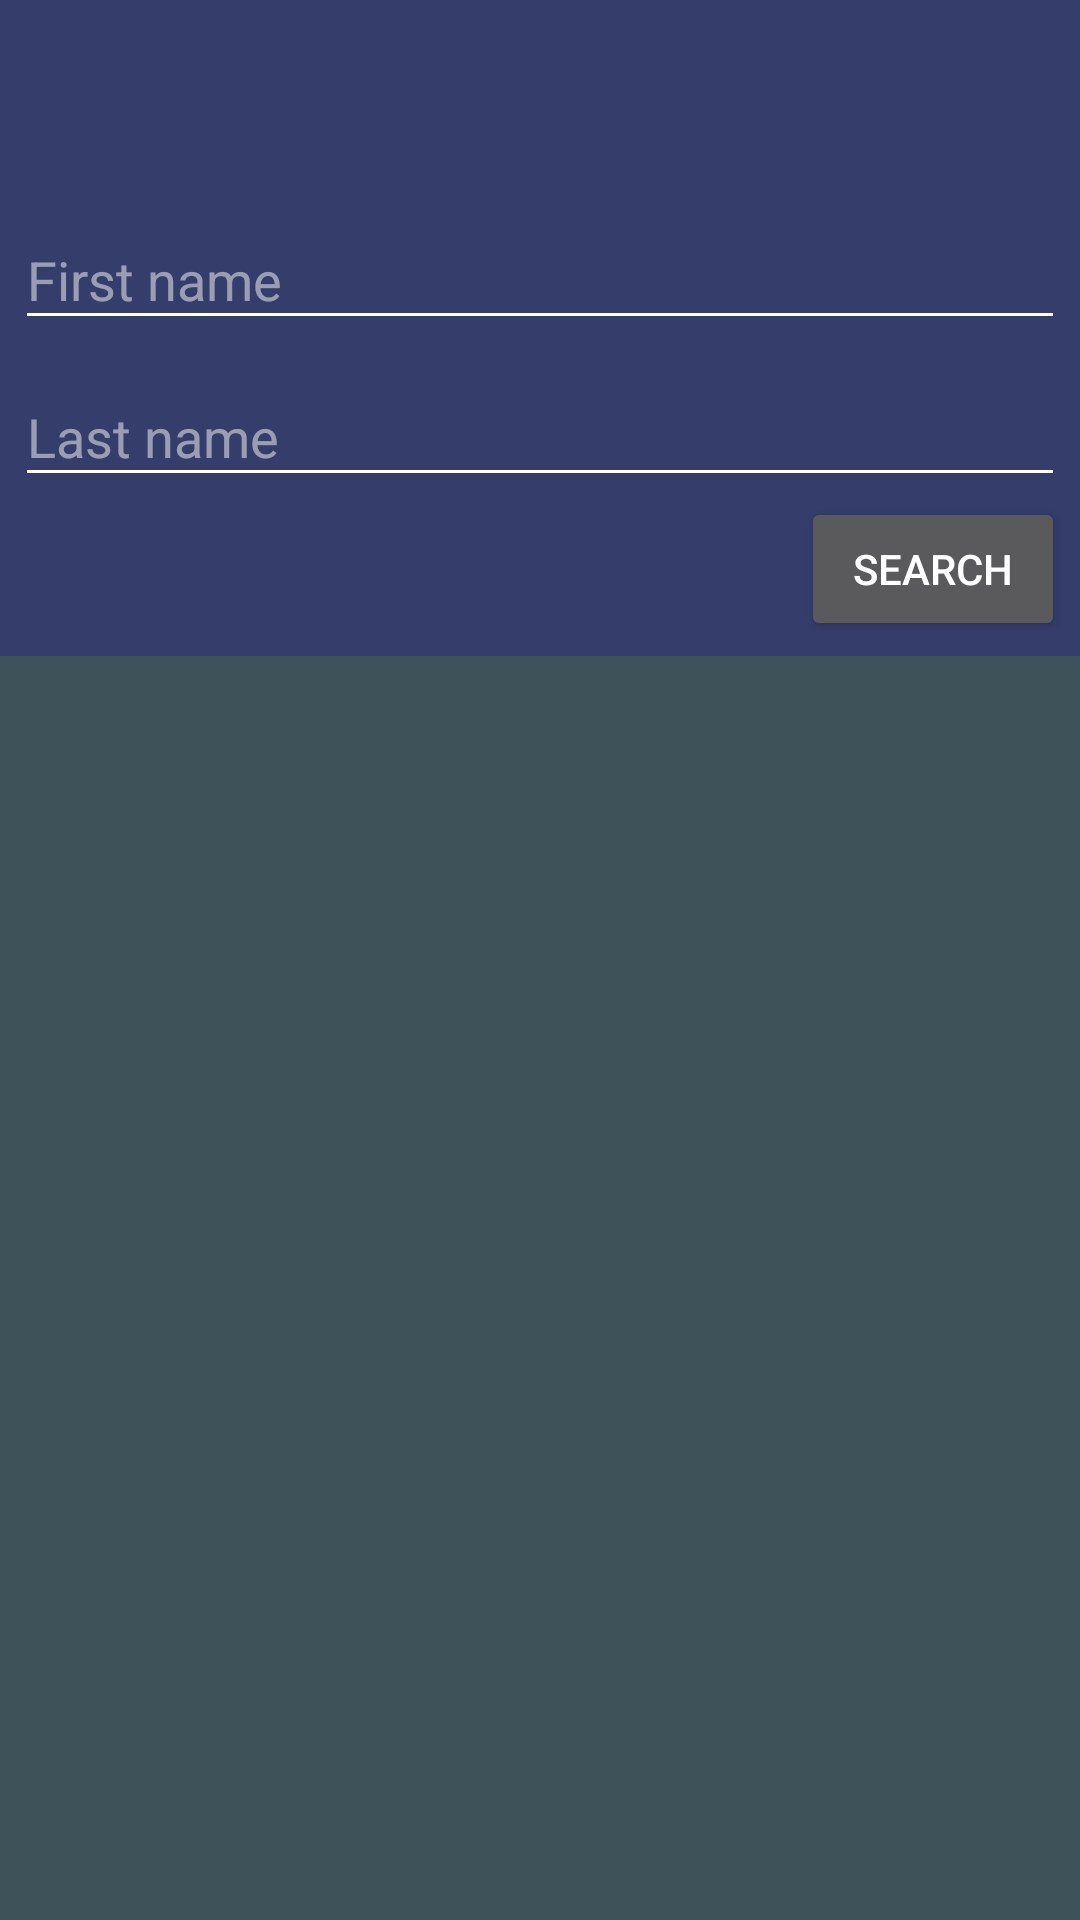

This screen was rendered from an Android layout file. Write that file and the resources it references.
<!-- AndroidManifest.xml: activity theme AppTheme -->
<!-- res/layout/activity_main.xml -->
<?xml version="1.0" encoding="utf-8"?>
<android.support.design.widget.CoordinatorLayout xmlns:android="http://schemas.android.com/apk/res/android"
    xmlns:app="http://schemas.android.com/apk/res-auto"
    xmlns:tools="http://schemas.android.com/tools"
    android:layout_width="match_parent"
    android:layout_height="match_parent"
    android:fitsSystemWindows="true"
    tools:context="bvu.edu.camapp.MainActivity">

    <android.support.design.widget.AppBarLayout
        android:layout_width="match_parent"
        android:layout_height="wrap_content"
        android:theme="@style/AppTheme.AppBarOverlay">
        <android.support.design.widget.CollapsingToolbarLayout
            android:layout_width="match_parent"
            app:layout_scrollFlags="scroll|exitUntilCollapsed"
            android:layout_height="match_parent">
        <LinearLayout
            android:layout_width="match_parent"
            android:orientation="vertical"
            android:padding="5dp"
            android:layout_height="match_parent">

        <android.support.v7.widget.Toolbar
            android:id="@+id/toolbar"
            android:layout_width="match_parent"
            android:layout_height="?attr/actionBarSize"
            android:background="?attr/colorPrimary"
            app:popupTheme="@style/AppTheme.PopupOverlay" />

        <android.support.design.widget.TextInputLayout
            android:layout_width="match_parent"
            android:layout_height="wrap_content">
            <EditText
                android:layout_width="match_parent"
                android:id="@+id/first_name"
                android:hint="First name"
                android:maxLines="1"
                android:layout_height="wrap_content" />
        </android.support.design.widget.TextInputLayout>

        <android.support.design.widget.TextInputLayout
            android:layout_width="match_parent"
            android:layout_height="wrap_content">
            <EditText
                android:layout_width="match_parent"
                android:id="@+id/last_name"
                android:hint="Last name"
                android:maxLines="1"
                android:layout_height="wrap_content" />
        </android.support.design.widget.TextInputLayout>

        <Button
            android:layout_width="wrap_content"
            android:id="@+id/searchbtn"
            android:text="Search"
            android:layout_gravity="right"
            android:layout_height="wrap_content" />
            </LinearLayout>
        </android.support.design.widget.CollapsingToolbarLayout>
    </android.support.design.widget.AppBarLayout>

    <include layout="@layout/content_main" />

</android.support.design.widget.CoordinatorLayout>
<!-- res/layout/content_main.xml (included above) -->
<?xml version="1.0" encoding="utf-8"?>
<RelativeLayout xmlns:android="http://schemas.android.com/apk/res/android"
    xmlns:app="http://schemas.android.com/apk/res-auto"
    xmlns:tools="http://schemas.android.com/tools"
    android:id="@+id/content_main"
    android:layout_width="match_parent"
    android:layout_height="match_parent"
    app:layout_behavior="@string/appbar_scrolling_view_behavior"
    tools:context="bvu.edu.camapp.MainActivity"
    tools:showIn="@layout/activity_main">

    <android.support.v7.widget.RecyclerView
        android:id="@+id/results"
        android:layout_width="match_parent"
        app:layout_behavior="@string/appbar_scrolling_view_behavior"
        android:layout_height="match_parent">
    </android.support.v7.widget.RecyclerView>

</RelativeLayout>
<!-- resources referenced by this layout -->
<resources>
  <style name="AppTheme.AppBarOverlay" parent="ThemeOverlay.AppCompat.Dark.ActionBar" />
  <style name="AppTheme.PopupOverlay" parent="ThemeOverlay.AppCompat.Light" />
  <style name="AppTheme" parent="Theme.AppCompat.NoActionBar">
          
          <item name="colorPrimary">@color/colorPrimary</item>
          <item name="colorPrimaryDark">@color/colorPrimaryDark</item>
          <item name="colorAccent">@color/colorAccent</item>
          <item name="android:colorBackground">@color/background_material_dark</item>
          <item name="android:textColorPrimary">@color/primary_text_material_dark</item>
          <item name="android:textColorSecondary">@color/secondary_text_material_dark</item>
      </style>
  <color name="colorPrimary">#353d6b</color>
  <color name="colorPrimaryDark">#141621</color>
  <color name="colorAccent">#0bd2c1</color>
  <color name="background_material_dark">#3d5259</color>
  <color name="primary_text_material_dark">#ffffff</color>
  <color name="secondary_text_material_dark">#f2ffffff</color>
</resources>
